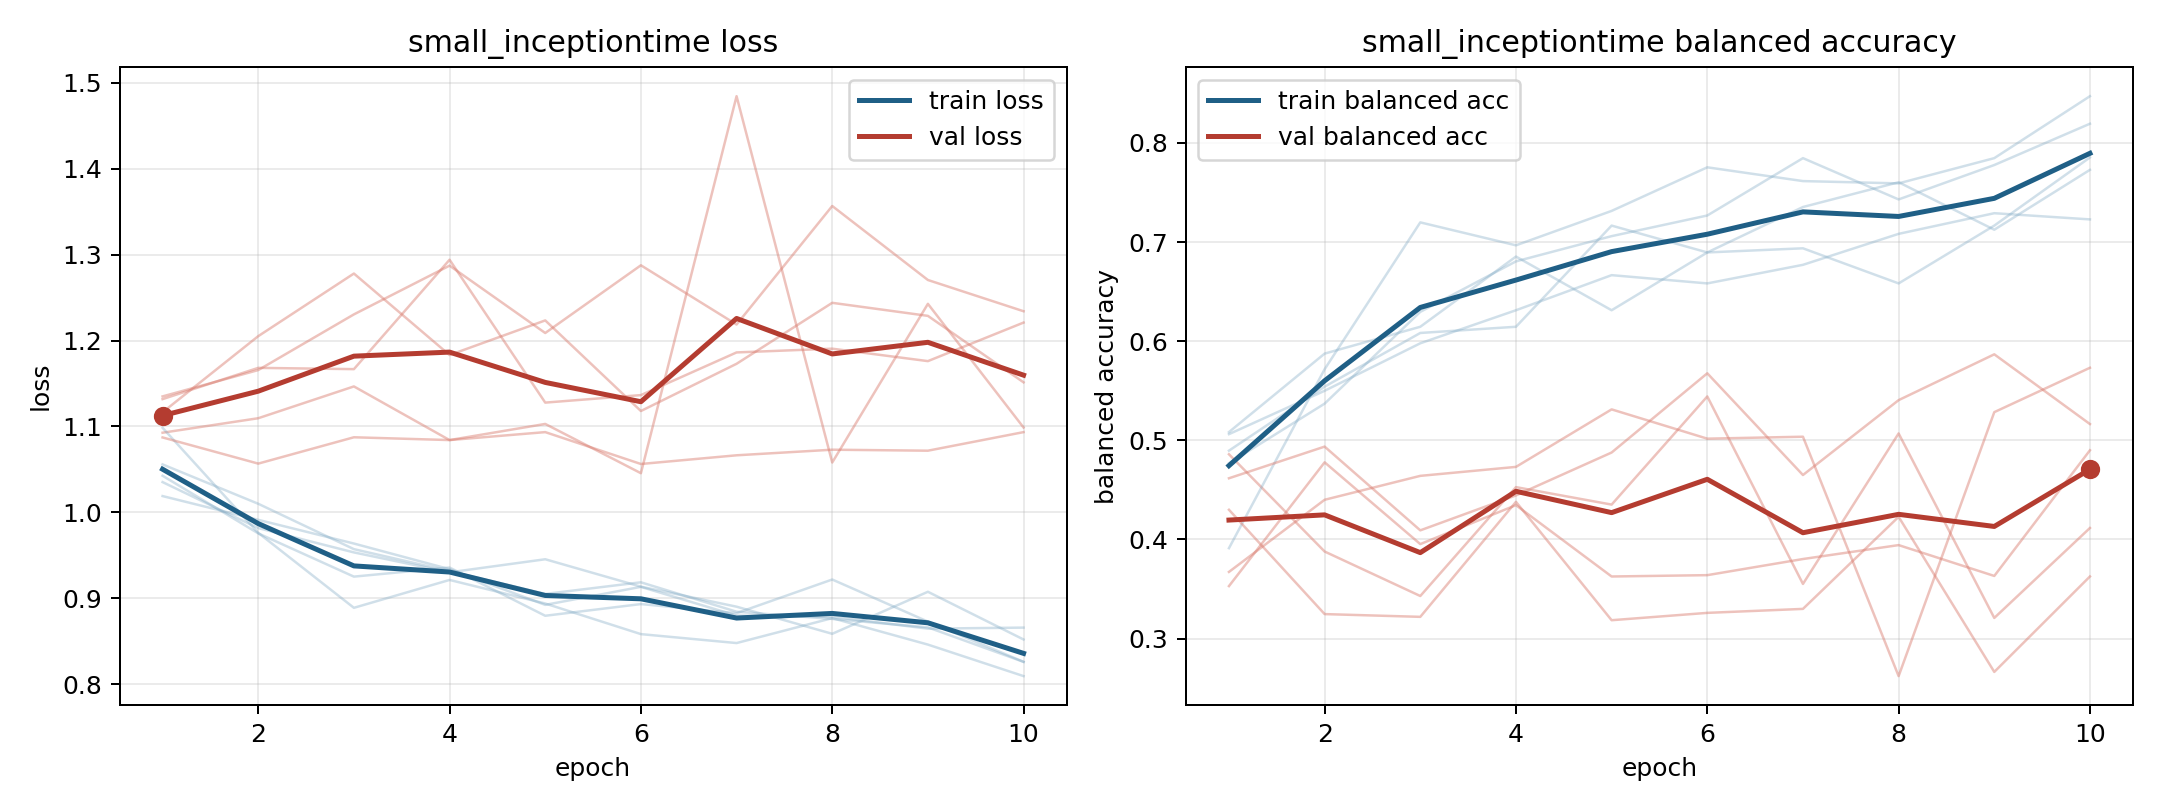

Values plotted in this chart, from the file beside it:
model, fold, epoch, train_loss, train_balanced_accuracy, val_loss, val_balanced_accuracy
small_inceptiontime, 1, 1, 1.056, 0.4769, 1.116, 0.3673
small_inceptiontime, 1, 2, 1.01, 0.537, 1.205, 0.44
small_inceptiontime, 1, 3, 0.957, 0.6296, 1.278, 0.4642
small_inceptiontime, 1, 4, 0.9315, 0.6806, 1.183, 0.4732
small_inceptiontime, 1, 5, 0.9049, 0.706, 1.223, 0.5312
small_inceptiontime, 1, 6, 0.9184, 0.7269, 1.118, 0.5017
small_inceptiontime, 1, 7, 0.8842, 0.7847, 1.173, 0.5036
small_inceptiontime, 1, 8, 0.8758, 0.7431, 1.244, 0.2621
small_inceptiontime, 1, 9, 0.866, 0.7778, 1.229, 0.5284
small_inceptiontime, 1, 10, 0.8258, 0.8194, 1.151, 0.5732
small_inceptiontime, 2, 1, 1.043, 0.4896, 1.093, 0.4859
small_inceptiontime, 2, 2, 0.9754, 0.5542, 1.109, 0.3878
small_inceptiontime, 2, 3, 0.925, 0.6083, 1.147, 0.3429
small_inceptiontime, 2, 4, 0.9356, 0.6146, 1.084, 0.4528
small_inceptiontime, 2, 5, 0.8795, 0.7167, 1.103, 0.4352
small_inceptiontime, 2, 6, 0.8931, 0.6896, 1.045, 0.5443
small_inceptiontime, 2, 7, 0.8825, 0.6938, 1.484, 0.3551
small_inceptiontime, 2, 8, 0.9217, 0.6583, 1.058, 0.5069
small_inceptiontime, 2, 9, 0.8727, 0.7167, 1.243, 0.3208
small_inceptiontime, 2, 10, 0.8258, 0.7854, 1.099, 0.4116
small_inceptiontime, 3, 1, 1.098, 0.3912, 1.135, 0.3529
small_inceptiontime, 3, 2, 0.976, 0.5718, 1.166, 0.4778
small_inceptiontime, 3, 3, 0.8887, 0.7199, 1.23, 0.3953
small_inceptiontime, 3, 4, 0.9212, 0.6968, 1.287, 0.4346
small_inceptiontime, 3, 5, 0.8937, 0.7315, 1.209, 0.3626
small_inceptiontime, 3, 6, 0.8581, 0.7755, 1.288, 0.364
small_inceptiontime, 3, 7, 0.8477, 0.7616, 1.219, 0.3803
small_inceptiontime, 3, 8, 0.8767, 0.7593, 1.357, 0.3943
small_inceptiontime, 3, 9, 0.8459, 0.7847, 1.27, 0.3632
small_inceptiontime, 3, 10, 0.8092, 0.8472, 1.234, 0.49
small_inceptiontime, 4, 1, 1.019, 0.5062, 1.087, 0.4617
small_inceptiontime, 4, 2, 0.9912, 0.55, 1.057, 0.4937
small_inceptiontime, 4, 3, 0.9636, 0.5979, 1.087, 0.4092
small_inceptiontime, 4, 4, 0.9337, 0.6312, 1.084, 0.4444
small_inceptiontime, 4, 5, 0.8921, 0.6667, 1.093, 0.4877
small_inceptiontime, 4, 6, 0.9131, 0.6583, 1.056, 0.5676
small_inceptiontime, 4, 7, 0.8797, 0.6771, 1.066, 0.465
small_inceptiontime, 4, 8, 0.8783, 0.7083, 1.073, 0.5406
small_inceptiontime, 4, 9, 0.8645, 0.7292, 1.072, 0.5868
small_inceptiontime, 4, 10, 0.8657, 0.7229, 1.093, 0.5164
small_inceptiontime, 5, 1, 1.035, 0.5083, 1.132, 0.4299
small_inceptiontime, 5, 2, 0.9815, 0.5875, 1.168, 0.3247
small_inceptiontime, 5, 3, 0.9532, 0.6146, 1.167, 0.3219
small_inceptiontime, 5, 4, 0.93, 0.6854, 1.294, 0.438
small_inceptiontime, 5, 5, 0.9453, 0.6312, 1.128, 0.3185
small_inceptiontime, 5, 6, 0.9133, 0.6896, 1.136, 0.3259
small_inceptiontime, 5, 7, 0.89, 0.7354, 1.186, 0.3299
small_inceptiontime, 5, 8, 0.8585, 0.7604, 1.19, 0.4228
small_inceptiontime, 5, 9, 0.9074, 0.7125, 1.176, 0.2664
small_inceptiontime, 5, 10, 0.8518, 0.7729, 1.221, 0.3627
